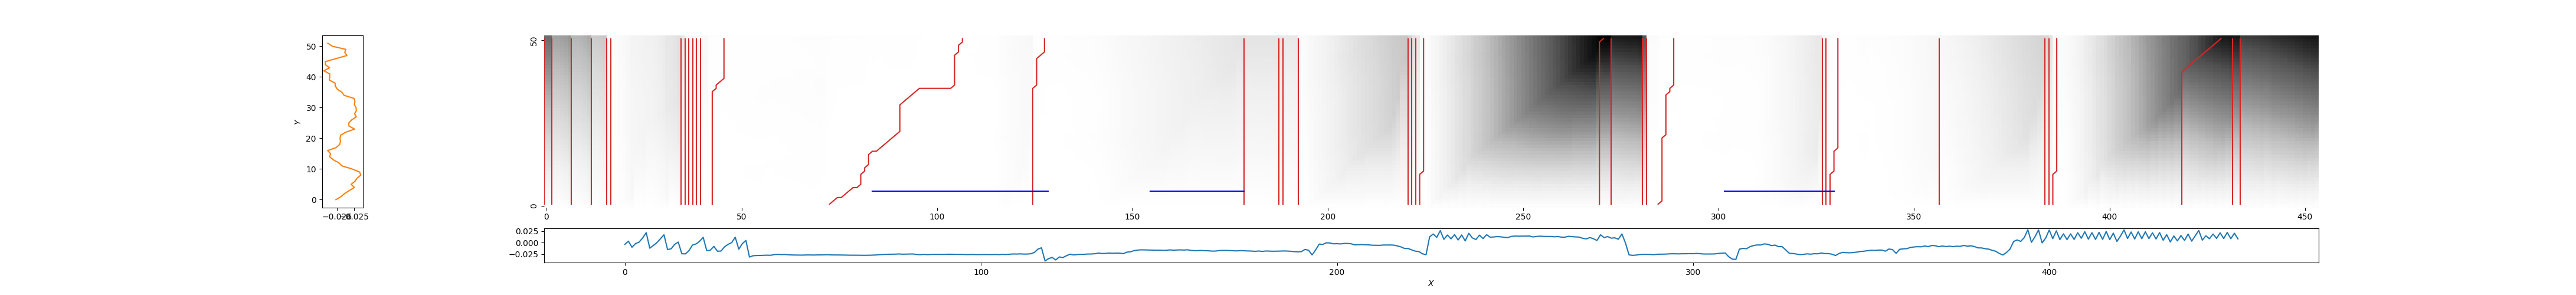

Values plotted in this chart, from the file beside it:
0, 0, 1.1341106847882694
2, 2, 0.8031
7, 7, 0.6985
12, 12, 0.5424
16, 16, 0.06664
17, 17, 0.05445
35, 35, 0.3009
36, 36, 0.1531
37, 37, 0.1286
38, 38, 0.1249
39, 39, 0.1031
40, 40, 0.09365
42, 46, 0.02287
72, 107, 0.01272
125, 128, 0.02258
179, 179, 0.3371
188, 188, 0.3108
189, 189, 0.2898
193, 193, 0.05862
221, 221, 0.5024
222, 222, 0.3655
223, 223, 0.3142
224, 225, 0.03495
270, 271, 1.754
273, 273, 1.57
281, 281, 1.282
282, 282, 0.05491
285, 289, 0.02309
327, 327, 0.1213
328, 328, 0.1023
329, 331, 0.0243
357, 357, 0.1202
384, 384, 0.4579
385, 385, 0.3511
386, 387, 0.06113
419, 429, 1.603
432, 432, 1.6
434, 434, 1.402
